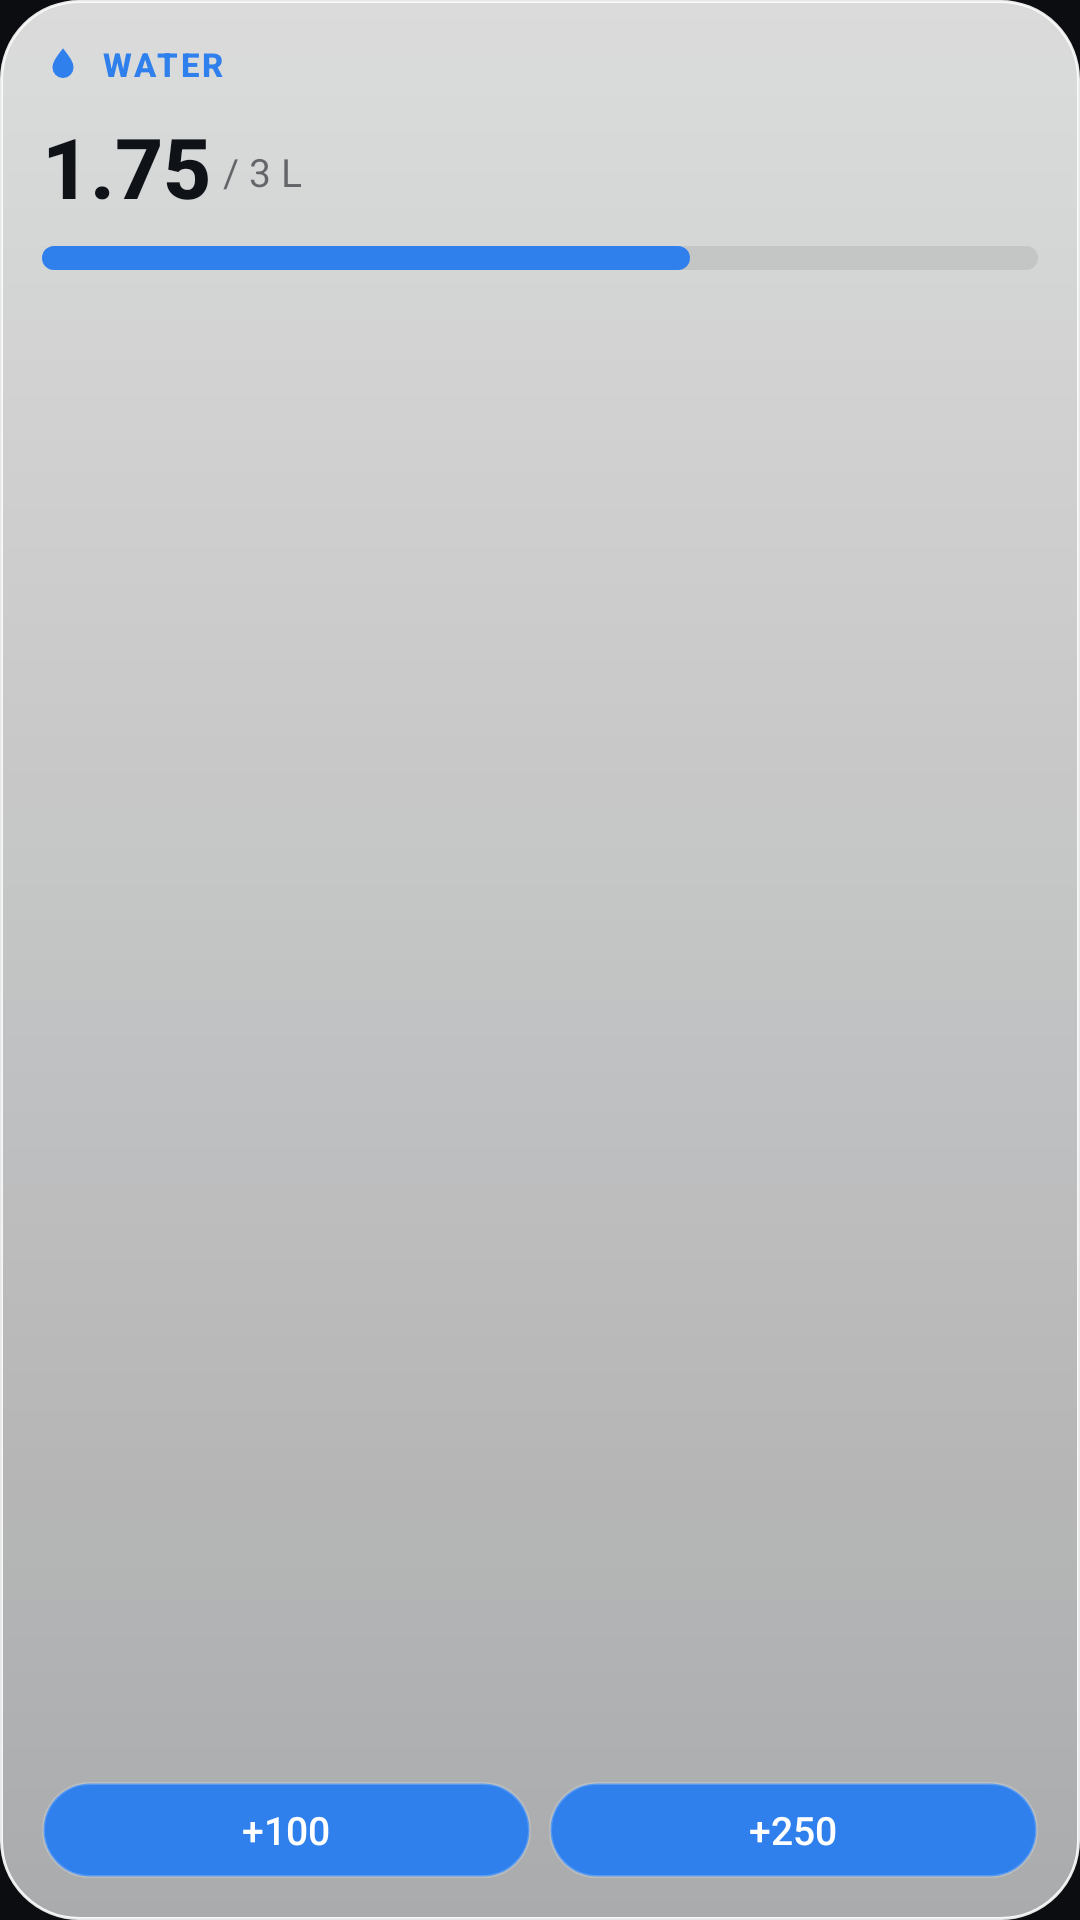

Android layout source for this screen:
<!-- AndroidManifest.xml: application theme Theme.SipScoop -->
<!-- res/layout/widget_water.xml -->
<?xml version="1.0" encoding="utf-8"?>
<FrameLayout xmlns:android="http://schemas.android.com/apk/res/android"
    android:id="@+id/widget_root"
    android:layout_width="match_parent"
    android:layout_height="match_parent"
    android:background="@drawable/widget_glass"
    android:padding="14dp">
    <LinearLayout
        android:layout_width="match_parent"
        android:layout_height="match_parent"
        android:orientation="vertical">
        <LinearLayout android:layout_width="match_parent" android:layout_height="wrap_content" android:gravity="center_vertical" android:orientation="horizontal">
            <ImageView android:layout_width="14dp" android:layout_height="14dp" android:layout_marginEnd="6dp" android:src="@drawable/widget_ic_drop" />
            <TextView
        android:layout_width="wrap_content"
        android:layout_height="wrap_content"
        android:fontFamily="sans-serif-medium"
        android:maxLines="1"
        android:text="WATER"
        android:textColor="@color/widget_blue"
        android:textSize="11sp" android:textStyle="bold" android:letterSpacing="0.08"/>
        </LinearLayout>
        <LinearLayout android:layout_width="match_parent" android:layout_height="wrap_content" android:layout_marginTop="8dp" android:gravity="bottom" android:orientation="horizontal">
            <TextView
        android:id="@+id/water_value"
        android:layout_width="wrap_content"
        android:layout_height="wrap_content"
        android:fontFamily="sans-serif-medium"
        android:maxLines="1"
        android:text="1.75"
        android:textColor="@color/widget_ink"
        android:textSize="28sp" android:textStyle="bold" />
            <TextView
        android:id="@+id/water_goal"
        android:layout_width="wrap_content"
        android:layout_height="wrap_content"
        android:fontFamily="sans-serif"
        android:maxLines="1"
        android:text="/ 3 L"
        android:textColor="@color/widget_muted"
        android:textSize="13sp" android:layout_marginStart="4dp" android:layout_marginBottom="4dp"/>
        </LinearLayout>
        <ProgressBar
        android:id="@+id/water_bar"
        style="@android:style/Widget.ProgressBar.Horizontal"
        android:layout_width="match_parent"
        android:layout_height="8dp"
        android:layout_marginTop="8dp"
        android:max="100"
        android:progress="65"
        android:progressDrawable="@drawable/widget_bar_water" />
        <TextView
        android:id="@+id/water_note"
        android:layout_width="wrap_content"
        android:layout_height="wrap_content"
        android:fontFamily="sans-serif"
        android:maxLines="1"
        android:text=""
        android:textColor="@color/widget_muted"
        android:textSize="11sp" android:layout_marginTop="6dp"/>
        <FrameLayout android:layout_width="match_parent" android:layout_height="0dp" android:layout_weight="1" />
        <LinearLayout android:layout_width="match_parent" android:layout_height="wrap_content" android:orientation="horizontal">
            <TextView
        android:id="@+id/water_add2"
        android:layout_width="0dp"
        android:layout_height="32dp" android:layout_weight="1" android:layout_marginEnd="6dp"
        android:background="@drawable/widget_pill_water"
        android:fontFamily="sans-serif-medium"
        android:gravity="center"
        android:maxLines="1"
        android:text="+100"
        android:textColor="#FFFFFF"
        android:textSize="13sp" />
            <TextView
        android:id="@+id/water_add"
        android:layout_width="0dp"
        android:layout_height="32dp" android:layout_weight="1"
        android:background="@drawable/widget_pill_water"
        android:fontFamily="sans-serif-medium"
        android:gravity="center"
        android:maxLines="1"
        android:text="+250"
        android:textColor="#FFFFFF"
        android:textSize="13sp" />
        </LinearLayout>
    </LinearLayout>
</FrameLayout>
<!-- resources referenced by this layout -->
<resources>
  <color name="widget_blue">#2F80ED</color>
  <color name="widget_ink">#0F1318</color>
  <color name="widget_muted">#940F1318</color>
  <!-- drawable widget_bar_water (drawable) -->
  <?xml version="1.0" encoding="utf-8"?>
  <layer-list xmlns:android="http://schemas.android.com/apk/res/android">
      <item android:id="@android:id/background">
          <shape android:shape="rectangle"><corners android:radius="4dp" /><solid android:color="@color/widget_track" /></shape>
      </item>
      <item android:id="@android:id/progress">
          <scale android:scaleWidth="100%">
              <shape android:shape="rectangle"><corners android:radius="4dp" /><solid android:color="@color/widget_blue" /></shape>
          </scale>
      </item>
  </layer-list>
  <!-- drawable widget_glass (drawable) -->
  <?xml version="1.0" encoding="utf-8"?>
  <shape xmlns:android="http://schemas.android.com/apk/res/android" android:shape="rectangle">
      <corners android:radius="26dp" />
      <gradient android:angle="270" android:startColor="@color/widget_glass_top" android:endColor="@color/widget_glass_bottom" />
      <stroke android:width="1dp" android:color="@color/widget_glass_edge" />
  </shape>
  <!-- drawable widget_ic_drop (drawable) -->
  <vector xmlns:android="http://schemas.android.com/apk/res/android" android:width="24dp" android:height="24dp" android:viewportWidth="24" android:viewportHeight="24">
      <path android:fillColor="@color/widget_blue" android:pathData="M12,3C9,7 6,10.5 6,14a6,6 0,0 0,12 0c0,-3.5 -3,-7 -6,-11Z" />
  </vector>
  <!-- drawable widget_pill_water (drawable) -->
  <?xml version="1.0" encoding="utf-8"?>
  <selector xmlns:android="http://schemas.android.com/apk/res/android">
      <item android:state_pressed="true">
          <shape android:shape="rectangle"><corners android:radius="999dp" /><solid android:color="@color/widget_blue" /><stroke android:width="1dp" android:color="#59FFFFFF" /></shape>
      </item>
      <item>
          <shape android:shape="rectangle"><corners android:radius="999dp" /><solid android:color="@color/widget_blue" /><stroke android:width="1dp" android:color="#33FFFFFF" /></shape>
      </item>
  </selector>
  <style name="Theme.SipScoop" parent="android:Theme.Material.Light.NoActionBar">
          <item name="android:windowBackground">@color/intro_dark</item>
          <item name="android:statusBarColor">@android:color/transparent</item>
          <item name="android:navigationBarColor">@android:color/transparent</item>
      </style>
  <color name="widget_track">#140F1318</color>
  <color name="widget_glass_top">#D9FFFFFF</color>
  <color name="widget_glass_bottom">#A6FFFFFF</color>
  <color name="widget_glass_edge">#E6FFFFFF</color>
  <color name="intro_dark">#0B0D10</color>
</resources>
